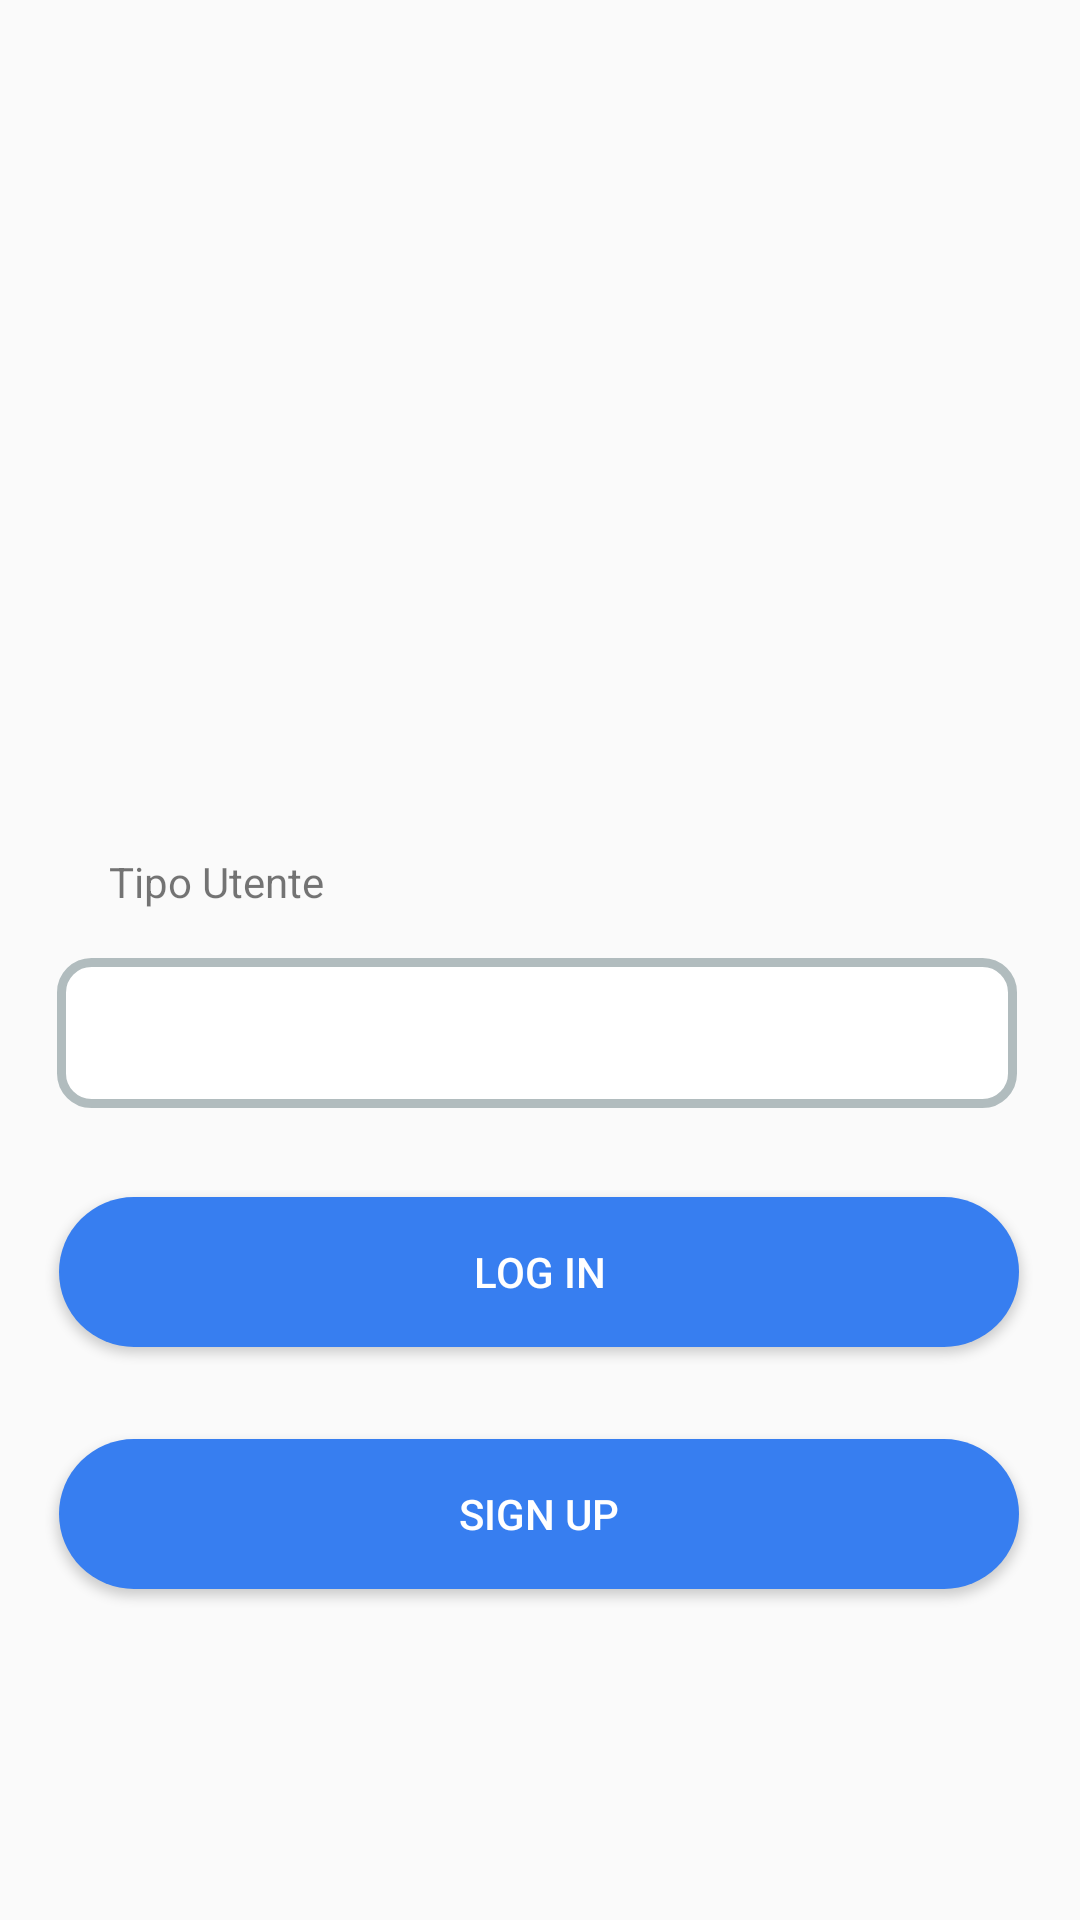

Write the Android layout XML for this screen, with the resource values it uses.
<!-- AndroidManifest.xml: application theme Theme.AppCompat.Light.NoActionBar -->
<!-- res/layout/start_scene.xml -->
<?xml version="1.0" encoding="utf-8"?>
<androidx.constraintlayout.widget.ConstraintLayout xmlns:android="http://schemas.android.com/apk/res/android"
    xmlns:app="http://schemas.android.com/apk/res-auto"
    xmlns:tools="http://schemas.android.com/tools"
    android:id="@+id/startScene"
    android:layout_width="match_parent"
    android:layout_height="match_parent"
    tools:context=".Activity.MainActivity">

    <Button
        android:id="@+id/logInButton"
        android:layout_width="wrap_content"
        android:layout_height="wrap_content"
        android:background="@drawable/custom_button"
        android:text="@string/log_in"
        android:textColor="@color/white"
        app:layout_constraintBottom_toBottomOf="parent"
        app:layout_constraintEnd_toEndOf="parent"
        app:layout_constraintHorizontal_bias="0.494"
        app:layout_constraintStart_toStartOf="parent"
        app:layout_constraintTop_toTopOf="parent"
        app:layout_constraintVertical_bias="0.676" />

    <Button
        android:id="@+id/singUpButton"
        android:layout_width="wrap_content"
        android:layout_height="wrap_content"
        android:background="@drawable/custom_button"
        android:text="@string/sign_up"
        android:textColor="@color/white"
        app:layout_constraintBottom_toBottomOf="parent"
        app:layout_constraintEnd_toEndOf="parent"
        app:layout_constraintHorizontal_bias="0.494"
        app:layout_constraintStart_toStartOf="parent"
        app:layout_constraintTop_toBottomOf="@+id/logInButton"
        app:layout_constraintVertical_bias="0.218" />

    <Spinner
        android:id="@+id/spinner"
        android:layout_width="320dp"
        android:layout_height="50dp"
        android:layout_marginBottom="28dp"
        android:background="@drawable/frame"
        app:layout_constraintBottom_toTopOf="@+id/logInButton"
        app:layout_constraintEnd_toEndOf="parent"
        app:layout_constraintHorizontal_bias="0.472"
        app:layout_constraintStart_toStartOf="parent"
        app:layout_constraintTop_toBottomOf="@+id/imageView"
        app:layout_constraintVertical_bias="0.915" />

    <TextView
        android:id="@+id/textView2"
        android:layout_width="wrap_content"
        android:layout_height="wrap_content"
        android:layout_marginBottom="16dp"
        android:text="@string/tipoutente"
        app:layout_constraintBottom_toTopOf="@id/spinner"
        app:layout_constraintEnd_toEndOf="parent"
        app:layout_constraintHorizontal_bias="0.126"
        app:layout_constraintStart_toStartOf="parent" />

    <ImageView
        android:id="@+id/imageView"
        android:layout_width="157dp"
        android:layout_height="239dp"
        app:layout_constraintBottom_toTopOf="@+id/logInButton"
        app:layout_constraintEnd_toEndOf="parent"
        app:layout_constraintStart_toStartOf="parent"
        app:layout_constraintTop_toTopOf="parent"
        app:layout_constraintVertical_bias="0.382"
        app:srcCompat="@drawable/gavel" />


</androidx.constraintlayout.widget.ConstraintLayout>
<!-- resources referenced by this layout -->
<resources>
  <color name="white">#FFFFFFFF</color>
  <!-- drawable custom_button (drawable) -->
  <?xml version="1.0" encoding="utf-8"?>
  <shape xmlns:android="http://schemas.android.com/apk/res/android" android:shape="rectangle" >
  
      <solid android:color="#377EF0" />
      <size android:width="320dp" android:height="50dp" />
      <corners android:radius="200dp" />
  
  </shape>
  <!-- drawable frame (drawable) -->
  <?xml version="1.0" encoding="utf-8"?>
  <shape xmlns:android="http://schemas.android.com/apk/res/android">
      <solid android:color="#FFFFFF"/>
      <stroke android:width="3dip" android:color="#B1BCBE" />
      <corners android:radius="10dip"/>
      <padding android:left="5dip" android:top="5dip" android:right="5dip" android:bottom="5dip" />
  </shape>
  <string name="log_in">Log in</string>
  <string name="sign_up">Sign Up</string>
  <string name="tipoutente">Tipo Utente</string>
</resources>
